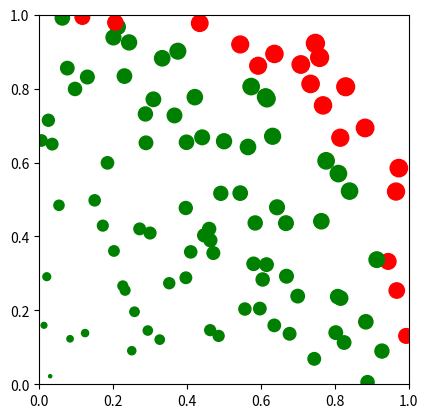

The matplotlib source for this figure:
import numpy as np
import matplotlib.pyplot as plt

n = 100
x = np.random.rand(n)
y = np.random.rand(n)

distances = np.sqrt(x**2 + y**2)

colors = np.where(distances < 1, 'g', 'r')
sizes = 100*(np.abs(x) + np.abs(y))

plt.scatter(x, y, c=colors, s=sizes)

plt.xlim([0,1])
plt.ylim([0,1])
plt.gca().set_aspect('equal', adjustable='box')

plt.show()
